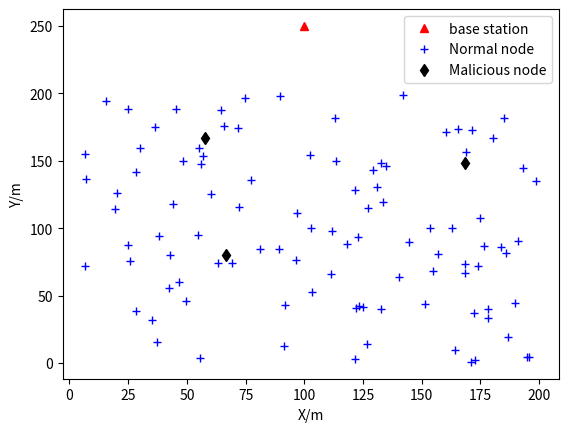

Recreate this plot in Python. (Note: this script raises an exception after producing the figure.)
#!/usr/bin/env python

'''
=================================================
@Title  ：Leach for WSN
[redacted]
@Date   ：2019-09-27
==================================================
'''

import numpy as np
import matplotlib.pyplot as plt


class WSN(object):
    """ The network architecture with desired parameters """
    xm = 200  # Length of the yard
    ym = 200  # Width of the yard
    n = 100  # total number of nodes
    sink = None  # Sink node
    nodes = None  # All sensor nodes set
    # Energy model (all values in Joules)
    # Eelec = ETX = ERX
    ETX = 50 * (10 ** (-9))  # Energy for transferring of each bit:Transmission unit message loss energy:50nJ/bit
    ERX = 50 * (10 ** (-9))  # Energy for receiving of each bit:Receive unit message loss energy:50nJ/bit
    # Transmit Amplifier types
    Efs = 10 * (10 ** (-12))  # Energy of free space model:Free space propagation model:10pJ/bit/m2
    Emp = 0.0013 * (10 ** (-12))  # Energy of multi path model:Multipath attenuation spatial energy model:0.0013pJ/bit/m4
    EDA = 5 * (10 ** (-9))  # Data aggregation energy:Aggregate energy 5nJ/bit
    f_r = 0.6  # fusion_rate:Fusion rate, 0 means perfect fusion
    # Message
    CM = 32  # Control message size/bit
    DM = 4096  # Data message size/bit
    # computation of do
    do = np.sqrt(Efs / Emp)  # 87.70580193070293

    # Malicious sensor node
    m_n = 3  # the number of malicious sensor nodes

    # Node State in Network
    n_dead = 0  # The number of dead nodes
    flag_first_dead = 0  # Flag tells that the first node died
    flag_all_dead = 0  # Flag tells that all nodes died
    flag_net_stop = 0  # Flag tells that network stop working:90% nodes died
    round_first_dead = 0  # The round when the first node died
    round_all_dead = 0  # The round when all nodes died
    round_net_stop = 0  # The round when the network stop working

    def dist(x, y):
        """ 判断两个节点之间的一维距离 """
        distance = np.sqrt(np.power((x.xm - y.xm), 2) + np.power((x.ym - y.ym), 2))
        return distance

    def trans_energy(data, dis):
        if dis > WSN.do:
            energy = WSN.ETX * data + WSN.Emp * data * (dis ** 4)
        else:  # min_dis <= do
            energy = WSN.ETX * data + WSN.Efs * data * (dis ** 2)
        return energy

    def node_state(r):
        nodes = WSN.nodes
        n_dead = 0
        for node in nodes:
            if node.energy <= Node.energy_threshold:
                n_dead += 1
                if WSN.flag_first_dead == 0 and n_dead == 1:
                    WSN.flag_first_dead = 1
                    WSN.round_first_dead = r - Leach.r_empty
        if WSN.flag_net_stop == 0 and n_dead >= (WSN.n * 0.9):
            WSN.flag_net_stop = 1
            WSN.round_net_stop = r - Leach.r_empty
        if n_dead == WSN.n - 1:
            WSN.flag_all_dead = 1
            WSN.round_all_dead = r - Leach.r_empty
        WSN.n_dead = n_dead


class Leach(object):
    """ Leach """
    # Optimal selection probablitity of a node to become cluster head
    p = 0.1  # Probability of being selected as cluster head
    period = int(1 / p)  # cycle
    heads = None  # Cluster head node list
    members = None  # List of non-cluster head members
    cluster = None  # Cluster dictionary: {"cluster head 1": [cluster member], "cluster head 2": [cluster member],...}
    r = 0  # Current round
    rmax = 5  # 9999 # default maximum round
    r_empty = 0  # Empty wheel

    def show_cluster():
        fig = plt.figure()
        # Set title
        # Set X axis label
        plt.xlabel('X/m')

        # Set Y axis label
        plt.ylabel('Y/m')
        icon = ['o', '*', '.', 'x', '+', 's']
        color = ['r', 'b', 'g', 'c', 'y', 'm']

        # Show each cluster classification list
        i = 0
        nodes = WSN.nodes
        for key, value in Leach.cluster.items():
            cluster_head = nodes[int(key)]
            # print("First", i + 1, "The cluster center is:", cluster_head)
            for index in value:
                plt.plot([cluster_head.xm, nodes[index].xm], [cluster_head.ym, nodes[index].ym],
                         c=color[i % 6], marker=icon[i % 5], alpha=0.4)
                # If it is a malicious node
                if index >= WSN.n:
                    plt.plot([nodes[index].xm], [nodes[index].ym], 'dk')
            i += 1
        # Show the drawn picture
        plt.show()

    def optimum_number_of_clusters():
        """ Optimal number of cluster heads under perfect fusion """

        N = WSN.n - WSN.n_dead
        M = np.sqrt(WSN.xm * WSN.ym)
        d_toBS = np.sqrt((WSN.sink.xm - WSN.xm) ** 2 +
                         (WSN.sink.ym - WSN.ym) ** 2)
        k_opt = (np.sqrt(N) / np.sqrt(2 * np.pi) *
                 np.sqrt(WSN.Efs / WSN.Emp) *
                 M / (d_toBS ** 2))
        p = int(k_opt) / N
        return p

    def cluster_head_selection():
        """ Select the cluster head node according to the threshold """
        nodes = WSN.nodes
        n = WSN.n  # Non-malicious node
        heads = Leach.heads = []  # List of cluster heads, initialized to empty every round
        members = Leach.members = []  # List of non-cluster members
        p = Leach.p
        r = Leach.r
        period = Leach.period
        Tn = p / (1 - p * (r % period))  # Threshold Tn
        print(Leach.r, Tn)
        for i in range(n):
            # After the energy dissipated in a given node reached a set threshold, 
            # that node was considered dead for the remainder of the simulation.
            if nodes[i].energy > Node.energy_threshold:  # Node is not dead
                if nodes[i].G == 0:  # The node is not selected as a cluster head in this period
                    temp_rand = np.random.random()
                    # print(temp_rand)

                    # Nodes with random numbers below the threshold are selected as cluster heads
                    if temp_rand <= Tn:
                        nodes[i].type = "CH"  # This node is the cluster head of the current round of the cycle
                        nodes[i].G = 1  # G is set to 1, this cycle can no longer be selected as the CH or (1/p)-1

                        heads.append(nodes[i])
                        # The node is selected as the cluster head and broadcast this message
                        # Announce cluster-head status, wait for join-request messages
                        max_dis = np.sqrt(WSN.xm ** 2 + WSN.ym ** 2)
                        nodes[i].energy -= WSN.trans_energy(WSN.CM, max_dis)
                        # node may die
                if nodes[i].type == "N":  # The node is not a cluster head node
                    members.append(nodes[i])
        m_n = WSN.m_n
        for i in range(m_n):
            j = n + i
            members.append(nodes[j])
        # If the cluster head is not found in this round
        if not heads:
            Leach.r_empty += 1
            print("---> No cluster head found in this round！")
            # Leach.cluster_head_selection()
        print("The number of CHs is:", len(heads), (WSN.n - WSN.n_dead))
        return None  # heads, members

    def cluster_formation():
        """ Cluster classification """
        nodes = WSN.nodes
        heads = Leach.heads
        members = Leach.members
        cluster = Leach.cluster = {}  # Cluster dictionary initialization
        # There is no cluster head in this round, and no cluster is formed
        if not heads:
            return None
        # If the cluster head exists, use the cluster head id as the key value of the cluster dictionary
        for head in heads:
            cluster[str(head.id)] = []  # Empty list of members
        # print("Classification dictionary with cluster head only:", cluster)
        # Traverse non-cluster head nodes and build clusters

        for member in members:
            # Pick the node with the smallest distance
            min_dis = np.sqrt(WSN.xm ** 2 + WSN.ym ** 2)  # Broadcast radius in the cluster head node area
            head_id = None
            # Receive all cluster head information
            # wait for cluster-head announcements
            member.energy -= WSN.ERX * WSN.CM * len(heads)
            # Judge the distance to each cluster head and add the cluster head with the smallest distance
            for head in heads:
                tmp = WSN.dist(member, head)
                if tmp <= min_dis:
                    min_dis = tmp
                    head_id = head.id
            member.head_id = head_id  # Cluster head found
            # Send joining information to notify its cluster head to become its member
            # send join-request messages to chosen cluster-head
            member.energy -= WSN.trans_energy(WSN.CM, min_dis)
            # Cluster head receives join message
            # wait for join-request messages
            head = nodes[head_id]
            head.energy -= WSN.ERX * WSN.CM
            cluster[str(head_id)].append(member.id)  # Add to the corresponding cluster head of the clustering class
        # Assign each node in the cluster the time point to pass data to it
        # Create a TDMA schedule and this schedule is broadcast back to the nodes in the cluster.
        for key, values in cluster.items():
            head = nodes[int(key)]
            if not values:
                # If there are cluster members, the CH sends schedule by broadcasting
                max_dis = np.sqrt(WSN.xm ** 2 + WSN.ym ** 2)
                head.energy -= WSN.trans_energy(WSN.CM, max_dis)
                for x in values:
                    member = nodes[int(x)]
                    # wait for schedule from cluster-head
                    member.energy -= WSN.ERX * WSN.CM
        #        print(cluster)
        return None  # cluster

    def set_up_phase():
        Leach.cluster_head_selection()
        Leach.cluster_formation()

    def steady_state_phase():
        """ The cluster members send data to the cluster head, the cluster head gathers the data
        and then sends the data to the sink node """
        nodes = WSN.nodes
        cluster = Leach.cluster
        # If no clusters are formed this round, exit
        if not cluster:
            return None
        for key, values in cluster.items():
            head = nodes[int(key)]
            n_member = len(values)  # Number of cluster members
            # The members of the cluster send data to the cluster head node
            for x in values:
                member = nodes[int(x)]
                dis = WSN.dist(member, head)
                member.energy -= WSN.trans_energy(WSN.DM, dis)  # Cluster members send data
                head.energy -= WSN.ERX * WSN.DM  # Cluster head receives data
            d_h2s = WSN.dist(head, WSN.sink)  # The distance of from head to sink
            if n_member == 0:  # If there is no cluster member, only the cluster head collects its own information and sends it to the base station
                energy = WSN.trans_energy(WSN.DM, d_h2s)
            else:
                new_data = WSN.DM * (n_member + 1)  # In addition to the data collected by the cluster head itself, a new data packet after fusion
                E_DA = WSN.EDA * new_data  # Energy consumption of aggregated data
                if WSN.f_r == 0:  # f_r is 0 represents perfect integration of data
                    new_data_ = WSN.DM
                else:
                    new_data_ = new_data * WSN.f_r
                E_Trans = WSN.trans_energy(new_data_, d_h2s)
                energy = E_DA + E_Trans
            head.energy -= energy

    def leach():
        Leach.set_up_phase()
        Leach.steady_state_phase()

    def run_leach():
        for r in range(Leach.rmax):
            Leach.r = r
            nodes = WSN.nodes
            # When a new cycle starts, G is reset to 0
            if (r % Leach.period) == 0:
                print("==============================")
                for node in nodes:
                    node.G = 0
            # At the beginning of each round, the node type is reset to non-cluster head node
            for node in nodes:
                node.type = "N"
            Leach.leach()
            WSN.node_state(r)
            if WSN.flag_all_dead:
                print("==============================")
                break
            Leach.show_cluster()


class Node(object):
    """ Sensor Node """
    energy_init = 0.5  # initial energy of a node
    # After the energy dissipated in a given node reached a set threshold,
    # that node was considered dead for the remainder of the simulation.
    energy_threshold = 0.001

    def __init__(self):
        """ Create the node with default attributes """
        self.id = None  # Node ID
        self.xm = np.random.random() * WSN.xm
        self.ym = np.random.random() * WSN.ym
        self.energy = Node.energy_init
        self.type = "N"  # "N" = Node (Non-CH): Type:- normal node

        # G is the set of nodes that have not been cluster-heads in the last 1/p rounds.
        # the flag determines whether it's a CH or not: In each cycle,
        # this flag is 0 means it is not selected as the cluster head, 1 means it is selected as the cluster head
        self.G = 0

        self.head_id = None  # The id of its CH：Subordinate cluster, None: Means that no cluster has been added

    def init_nodes(self):
        """ Initialize attributes of every node in order """
        nodes = []
        # Initial common node
        for i in range(WSN.n):
            node = Node()
            node.id = i
            nodes.append(node)
        # Initial sink node
        sink = Node()
        sink.id = -1
        sink.xm = 0.5 * WSN.xm  # x coordination of base station
        sink.ym = 50 + WSN.ym  # y coordination of base station
        # Add to WSN
        WSN.nodes = nodes
        WSN.sink = sink

    def init_malicious_nodes(self):
        """ Initialize attributes of every malicious node in order """
        for i in range(WSN.m_n):
            node = Node()
            node.id = WSN.n + i
            WSN.nodes.append(node)

    def plot_wsn(self):
        nodes = WSN.nodes
        n = WSN.n
        m_n = WSN.m_n

        # base station
        sink = WSN.sink
        plt.plot([sink.xm], [sink.ym], 'r^', label="base station")

        # Normal node
        n_flag = True
        for i in range(n):
            if n_flag:
                plt.plot([nodes[i].xm], [nodes[i].ym], 'b+', label='Normal node')
                n_flag = False
            else:
                plt.plot([nodes[i].xm], [nodes[i].ym], 'b+')

        # Malicious node
        m_flag = True
        for i in range(m_n):
            j = n + i
            if m_flag:
                plt.plot([nodes[j].xm], [nodes[j].ym], 'kd', label='Malicious node')
                m_flag = False
            else:
                plt.plot([nodes[j].xm], [nodes[j].ym], 'kd')
        plt.legend()
        plt.xlabel('X/m')
        plt.ylabel('Y/m')
        plt.show()


def main():
    my_node = Node()
    my_node.init_nodes()
    my_node.init_malicious_nodes()
    my_node.plot_wsn()

    my_leach = Leach()
    my_leach.run_leach()

    # print("The first node died in Round %d!" % (WSN.round_first_dead))
    # print("The network stop working in Round %d!" % (WSN.round_net_stop))
    # print("All nodes died in Round %d!" % (WSN.round_all_dead))


if __name__ == '__main__':
    main()
